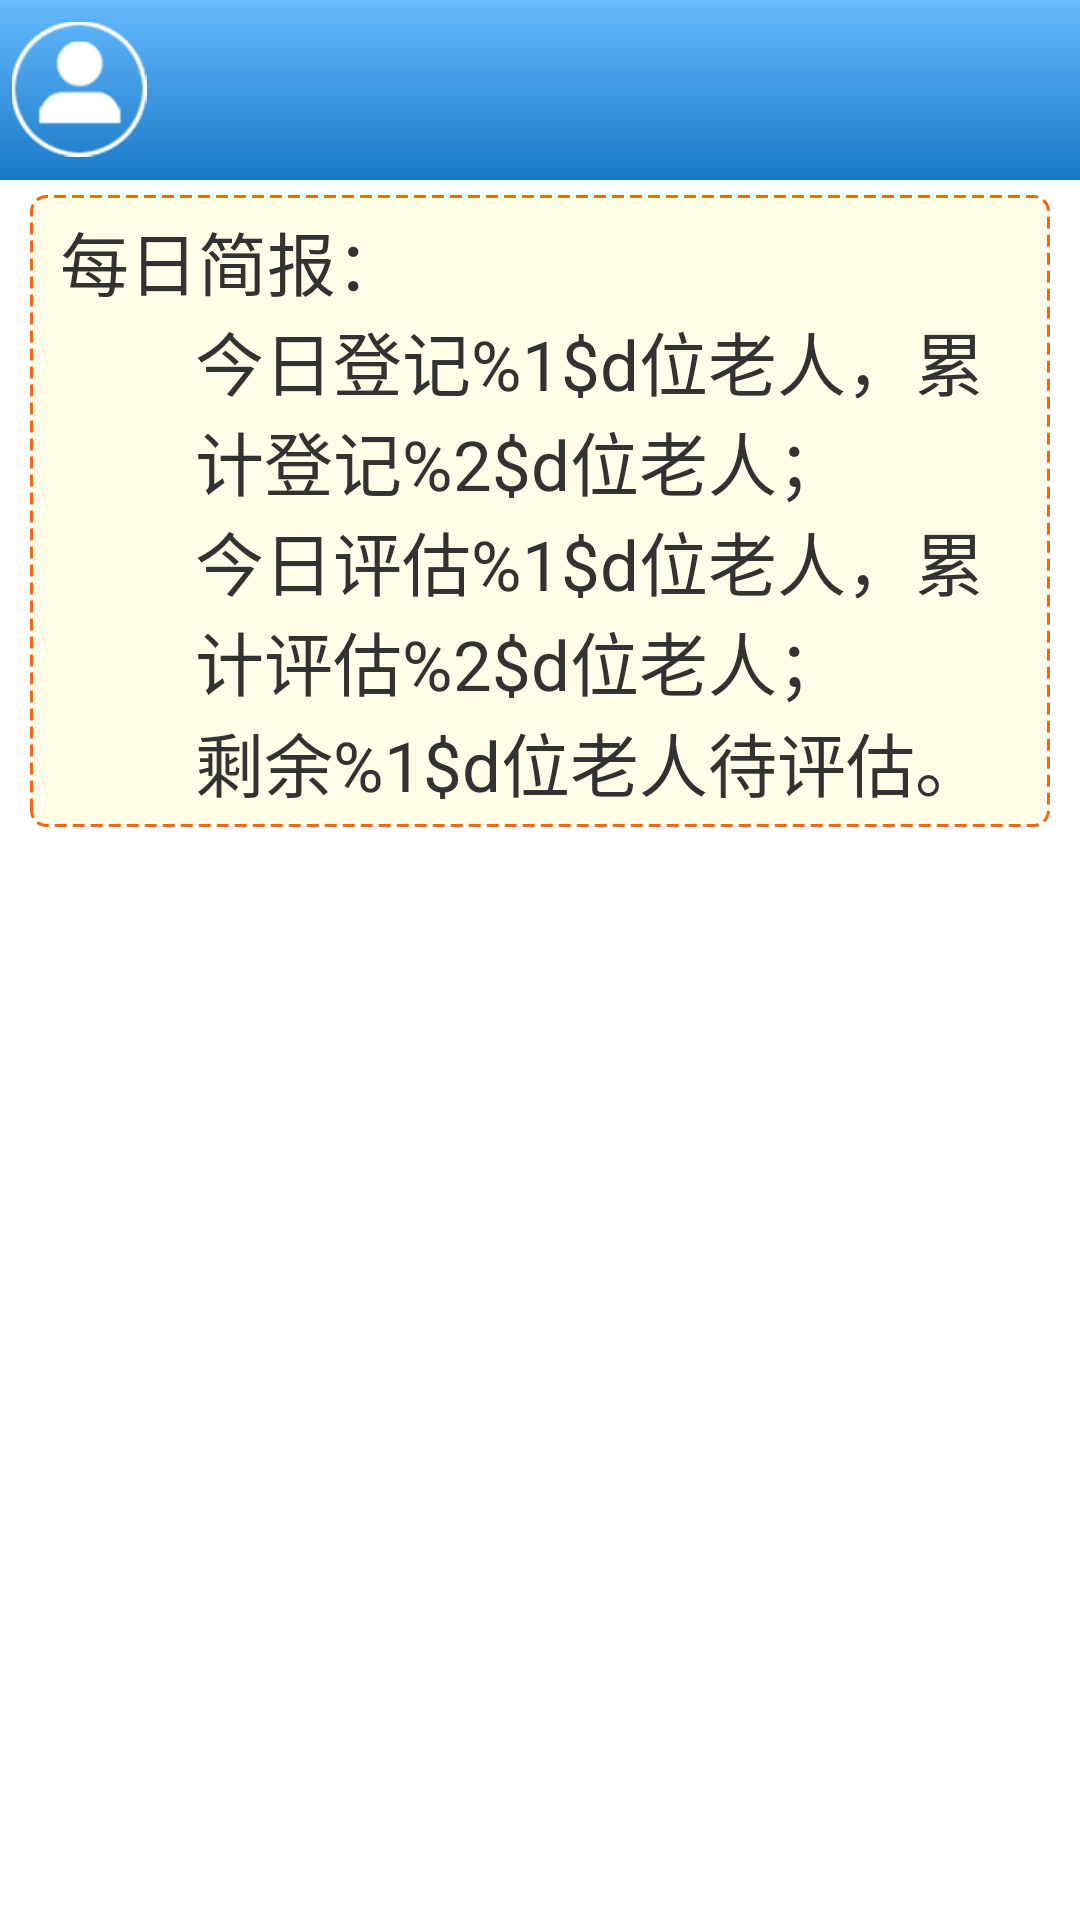

Android layout source for this screen:
<!-- AndroidManifest.xml: application theme AppTheme -->
<!-- res/layout/main_list_activity.xml -->
<?xml version="1.0" encoding="utf-8"?>
<LinearLayout xmlns:android="http://schemas.android.com/apk/res/android"
    xmlns:tools="http://schemas.android.com/tools"
    android:id="@+id/activity_main"
    android:layout_width="match_parent"
    android:layout_height="match_parent"
    android:gravity="center_horizontal"
    android:orientation="vertical"
    android:background="@color/text_color"
    tools:context="com.elder.abilityevaluate.activity.MainListActivity">

    <TableRow
        android:layout_width="fill_parent"
        android:layout_height="60dp"
        android:background="@drawable/panel_main" >

        <ImageView
            android:layout_width="45dp"
            android:layout_height="45dp"
            android:layout_gravity="center_vertical"
            android:layout_marginLeft="4dp"
            android:src="@drawable/logo" />

        <TextView
            android:id="@+id/tv_username"
            android:layout_width="wrap_content"
            android:layout_gravity="center_vertical"
            android:paddingLeft="5dp"
            android:textAppearance="?android:attr/textAppearanceLarge"
            android:textColor="@color/text_color" >
        </TextView>
    </TableRow>

    <LinearLayout
        android:layout_width="match_parent"
        android:layout_height="match_parent"
        android:orientation="vertical"
        android:layout_marginLeft="10dp"
        android:layout_marginRight="10dp"
        android:layout_marginTop="5dp" >
        <LinearLayout
            android:layout_width="match_parent"
            android:layout_height="wrap_content"
            android:orientation="vertical"
            android:background="@drawable/bg_msg_border"
            >
            <TextView
                android:layout_width="wrap_content"
                android:layout_height="wrap_content"
                android:paddingLeft="5dp"
                android:text="每日简报："
                android:textSize="23dp"
                >
            </TextView>
            <TextView
                android:id="@+id/register_detail"
                android:layout_width="wrap_content"
                android:layout_height="wrap_content"
                android:paddingLeft="50dp"
                android:text="@string/register_detail"
                android:textSize="23dp"
                >
            </TextView>
            <TextView
                android:id="@+id/evaluate_detail"
                android:layout_width="wrap_content"
                android:layout_height="wrap_content"
                android:paddingLeft="50dp"
                android:text="@string/evaluate_detail"
                android:textSize="23dp"
                >
            </TextView>
            <TextView
                android:id="@+id/left_detail"
                android:layout_width="wrap_content"
                android:layout_height="wrap_content"
                android:paddingLeft="50dp"
                android:text="@string/left_detail"
                android:textSize="23dp"
                >
            </TextView>

        </LinearLayout>

        <ListView
            android:id="@+id/menu_list"
            android:layout_width="fill_parent"
            android:layout_height="wrap_content"
            android:cacheColorHint="#00000000"
            android:layout_marginTop="20dp"
            android:gravity="center" >
        </ListView>
    </LinearLayout>

</LinearLayout>
<!-- resources referenced by this layout -->
<resources>
  <color name="text_color">#FFFFFFFF</color>
  <!-- drawable bg_msg_border (drawable) -->
  <?xml version="1.0" encoding="utf-8"?>
  <shape xmlns:android="http://schemas.android.com/apk/res/android"
      android:shape="rectangle">
      
      <solid android:color="@color/bg_color_error"/>
  	
  	<padding 
  	    android:left="5dp"
  	    android:top="5dp"
  	    android:right="5dp"
  	    android:bottom="5dp"/>
  	<corners android:radius="5dp"/>
  	<stroke android:dashGap="2dp" android:dashWidth="4dp"
  	    android:width="1dip"
  	    android:color="@color/line_color_msg"/>
  </shape>
  <!-- drawable logo: png bitmap (drawable, 22055 bytes) -->
  <!-- drawable panel_main (drawable) -->
  <?xml version="1.0" encoding="utf-8"?>
  <shape xmlns:android="http://schemas.android.com/apk/res/android" >
      <gradient
          android:angle="270"
          android:endColor="#1979c6"
          android:startColor="#66bafd" />
  </shape>
  <string name="evaluate_detail">今日评估%1$d位老人，累计评估%2$d位老人；</string>
  <string name="left_detail">剩余%1$d位老人待评估。</string>
  <string name="register_detail">今日登记%1$d位老人，累计登记%2$d位老人；</string>
  <style name="AppTheme" parent="AppBaseTheme">
          <item name="vpiTabPageIndicatorStyle">@style/CustomWidget.TabPageIndicator</item>
          <item name="android:windowNoTitle">true</item>    
          <item name="android:animationDuration">5000</item>  
          <item name="android:windowContentOverlay">@null</item>    
      </style>
  <color name="bg_color_error">#AAfffddd</color>
  <color name="line_color_msg">#FFf16713</color>
  <style name="AppBaseTheme" parent="@android:style/Theme.Holo.Light" />
  <style name="CustomWidget.TabPageIndicator" parent="Widget">
          <item name="android:gravity">center</item>  
          <item name="android:background">@drawable/vpi__tab_indicator</item>  
          <item name="android:paddingLeft">22dip</item>  
          <item name="android:paddingRight">22dip</item>  
          <item name="android:paddingTop">8dp</item>  
          <item name="android:paddingBottom">8dp</item>  
          <item name="android:textAppearance">@style/CustomTextAppearance.TabPageIndicator</item>
          <item name="android:textSize">25sp</item>  
          <item name="android:maxLines">1</item>  
      </style>
  <!-- drawable vpi__tab_indicator (drawable) -->
  <?xml version="1.0" encoding="utf-8"?>
  <selector xmlns:android="http://schemas.android.com/apk/res/android">
      
      <item android:state_focused="false" android:state_selected="false" android:state_pressed="false" android:drawable="@color/tab_unselect" />
      <item android:state_focused="false" android:state_selected="true"  android:state_pressed="false" android:drawable="@color/tab_select" />
  
      
      <item android:state_focused="true" android:state_selected="false" android:state_pressed="false" android:drawable="@color/tab_select" />
      <item android:state_focused="true" android:state_selected="true"  android:state_pressed="false" android:drawable="@color/tab_select" />
  
      
      
      <item android:state_focused="false" android:state_selected="false" android:state_pressed="true" android:drawable="@color/tab_select" />
      <item android:state_focused="false" android:state_selected="true"  android:state_pressed="true" android:drawable="@color/tab_select" />
  
      
      <item android:state_focused="true" android:state_selected="false" android:state_pressed="true" android:drawable="@color/tab_select" />
      <item android:state_focused="true" android:state_selected="true"  android:state_pressed="true" android:drawable="@color/tab_select" />
  </selector>
  <style name="CustomTextAppearance.TabPageIndicator" parent="Widget">
          <item name="android:textColor">@color/text_color</item>  
      </style>
  <color name="tab_unselect">#FF6bc4ec</color>
  <color name="tab_select">#FF07b3fb</color>
</resources>
